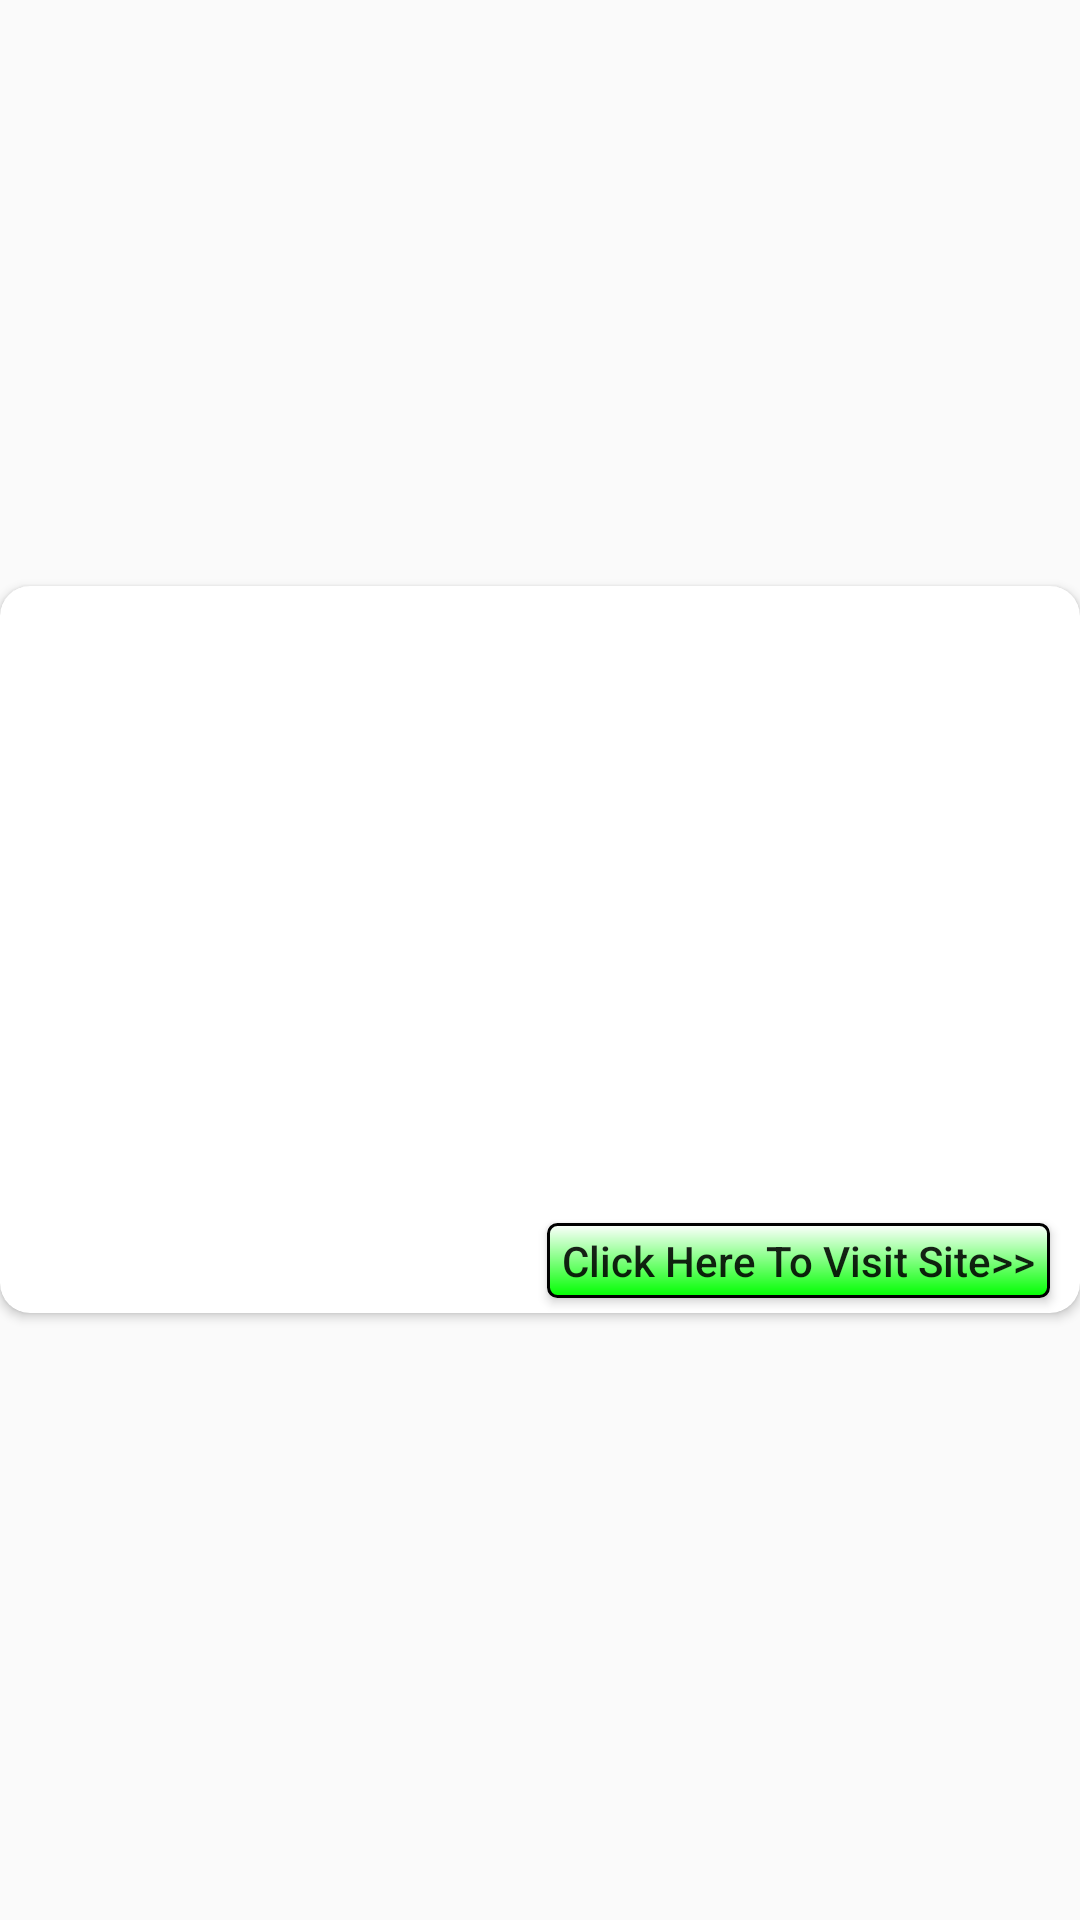

Layout XML and referenced resources for this Android screen:
<!-- AndroidManifest.xml: application theme AppTheme -->
<!-- res/layout/content_item.xml -->
<?xml version="1.0" encoding="utf-8"?>
<android.support.constraint.ConstraintLayout xmlns:android="http://schemas.android.com/apk/res/android"
    xmlns:tools="http://schemas.android.com/tools"
    android:layout_width="match_parent"
    android:layout_height="wrap_content"
    xmlns:app="http://schemas.android.com/apk/res-auto">

    <android.support.v7.widget.CardView
        android:id="@+id/cardView"
        android:layout_width="match_parent"
        android:layout_height="wrap_content"
        android:layout_marginTop="5dp"
        android:layout_marginBottom="12dp"
        app:cardCornerRadius="10dp"
        app:layout_constraintBottom_toBottomOf="parent"
        app:layout_constraintEnd_toEndOf="parent"
        app:layout_constraintStart_toStartOf="parent"
        app:layout_constraintTop_toTopOf="parent">

        <LinearLayout
            android:layout_width="match_parent"
            android:layout_height="wrap_content"
            android:orientation="vertical">

            <TextView
                android:id="@+id/contenthead"
                android:layout_width="match_parent"
                android:layout_height="wrap_content"
                android:paddingEnd="5dp"
                android:paddingStart="5dp"
                android:textSize="20sp"
                android:textStyle="bold" />

            
            
            
            
            
            
            
            
            

            <ImageView
                android:id="@+id/webpic"
                android:layout_width="match_parent"
                android:layout_height="150dp"
                android:layout_marginBottom="5dp"
                android:layout_marginTop="5dp"
                android:scaleType="fitXY" />

            <TextView
                android:id="@+id/contentdescription"
                android:layout_width="match_parent"
                android:layout_height="wrap_content"
                android:layout_marginBottom="5dp"
                android:paddingEnd="5dp"
                android:paddingStart="5dp"
                android:textSize="15sp" />

            <Button
                android:id="@+id/visitbutton"
                android:layout_width="wrap_content"
                android:layout_height="25dp"
                android:layout_gravity="right"
                android:layout_marginRight="10dp"
                android:layout_marginBottom="5dp"
                android:background="@drawable/button_bg"
                android:paddingEnd="5dp"
                android:paddingStart="5dp"
                android:text="Click Here To Visit Site>>"
                android:textAllCaps="false" />

        </LinearLayout>

    </android.support.v7.widget.CardView>


</android.support.constraint.ConstraintLayout>
<!-- resources referenced by this layout -->
<resources>
  <!-- drawable button_bg (drawable) -->
  <?xml version="1.0" encoding="utf-8"?>
  <shape xmlns:android="http://schemas.android.com/apk/res/android"
      android:shape="rectangle">
      <gradient android:startColor="#FFFFFF"
          android:endColor="#00FF00"
          android:angle="270" />
      <corners android:radius="3dp" />
      <stroke android:width="3px" android:color="#000000" />
  </shape>
      
  <style name="AppTheme" parent="Theme.AppCompat.Light.DarkActionBar">
          
          <item name="colorPrimary">@color/colorPrimary</item>
          <item name="colorPrimaryDark">@color/colorPrimary</item>
          <item name="colorAccent">@color/colorAccent</item>
          <item name="android:actionOverflowButtonStyle">@style/CustomOverflowButton</item>
  
      </style>
  <color name="colorPrimary">#3385D9</color>
  <color name="colorAccent">#FF4081</color>
  <style name="CustomOverflowButton" parent="@android:style/Widget.Holo.Light.ActionButton.CloseMode">
          <item name="android:src">@drawable/ic_action_list</item>
          <item name="android:layout_width">0dp</item>
  
      </style>
</resources>
